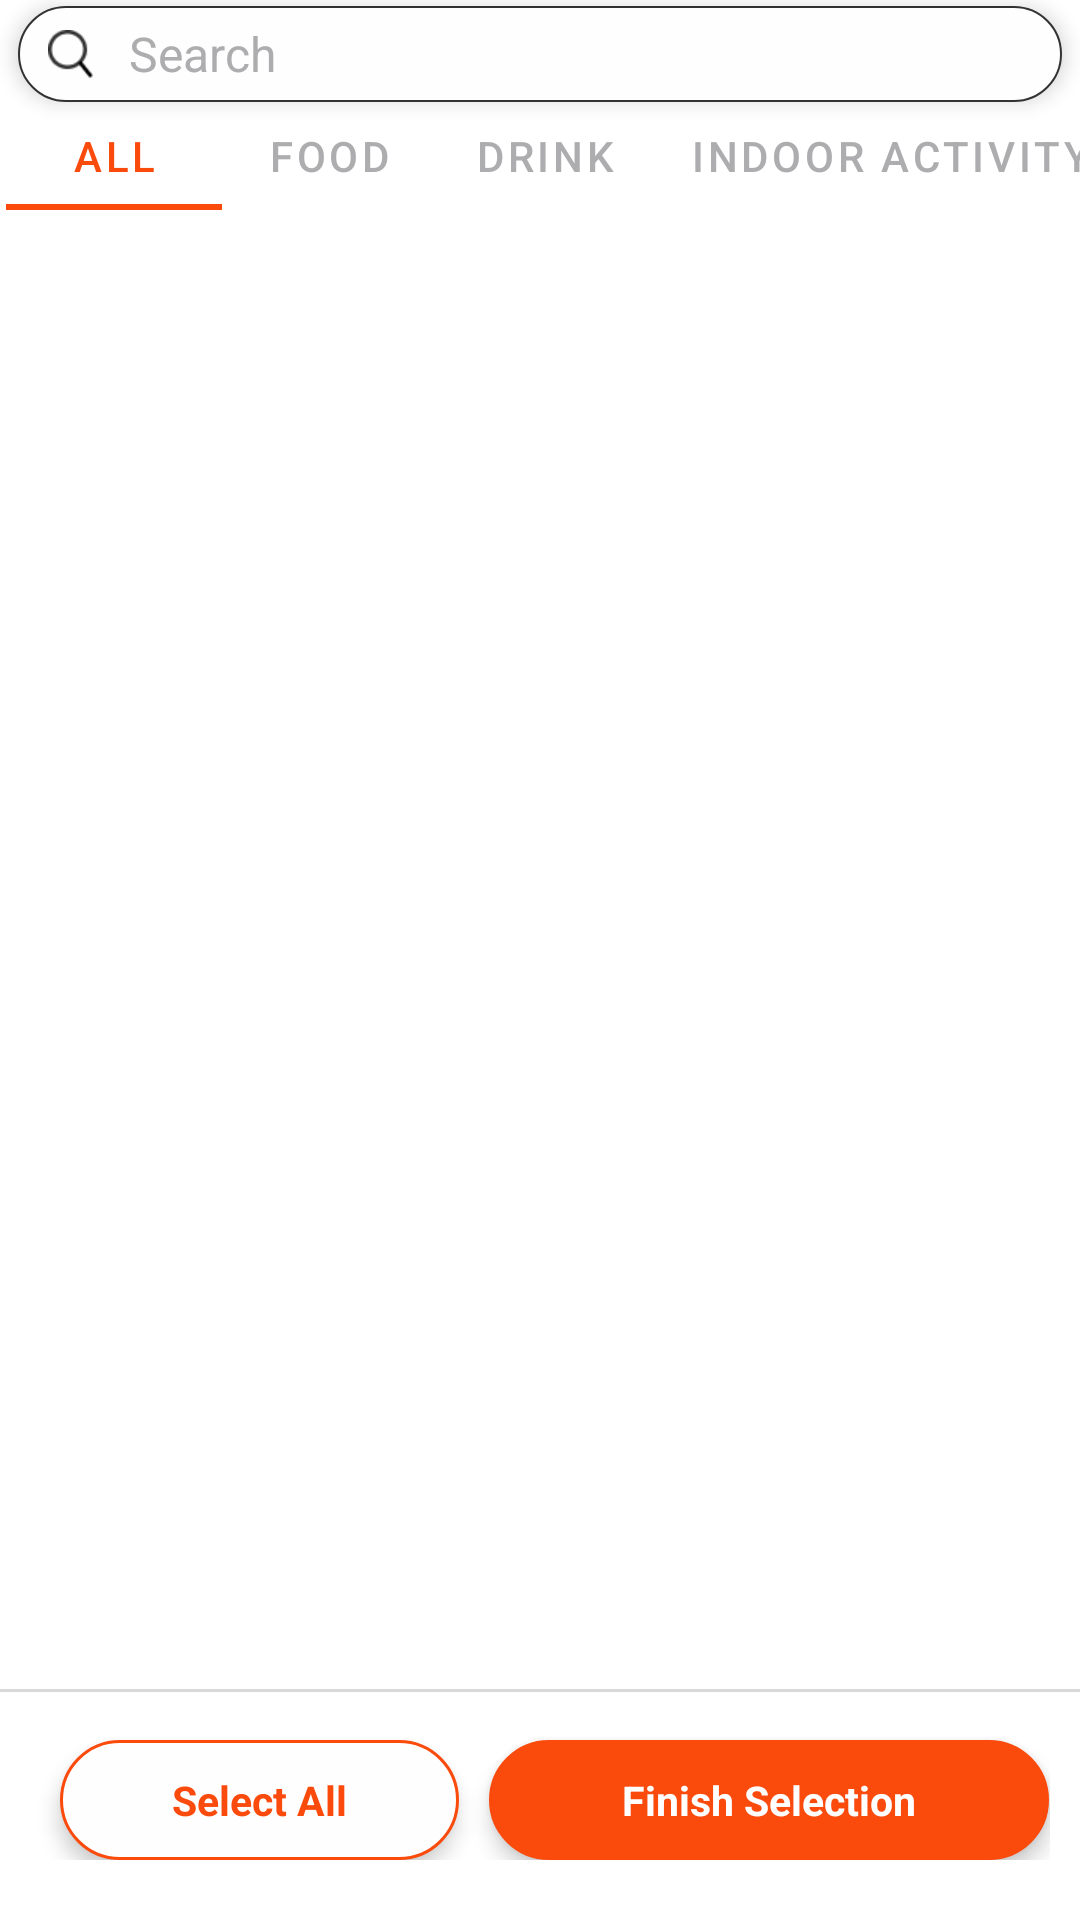

Produce the Android XML layout that renders to this screen, including the resource entries it uses.
<!-- AndroidManifest.xml: application theme Theme.MyApplication -->
<!-- res/layout/choose_location_page.xml -->
<?xml version="1.0" encoding="utf-8"?>
<LinearLayout xmlns:android="http://schemas.android.com/apk/res/android"
    android:layout_width="match_parent"
    android:layout_height="match_parent"
    xmlns:app="http://schemas.android.com/apk/res-auto"
    android:orientation="vertical">

    <TextView
        android:id="@+id/search_bar"
        android:layout_width="match_parent"
        android:layout_height="32dp"
        android:layout_marginStart="6dp"
        android:layout_marginTop="2dp"
        android:layout_marginEnd="6dp"
        android:autofillHints="username"
        android:background="@drawable/input_box"
        android:drawableStart="@drawable/search"
        android:drawablePadding="12dp"
        android:elevation="4dp"
        android:hint="Search"
        android:inputType="text"
        android:paddingStart="10dp"
        android:paddingEnd="0dp"
        android:textColorHint="#ADADAF"
        android:textSize="16sp"
        android:gravity="center_vertical"/>


    <com.google.android.material.tabs.TabLayout
        android:id="@+id/tab_layout"
        android:layout_width="match_parent"
        android:layout_height="36dp"
        app:tabMode="scrollable"
        android:layout_marginStart="2dp"
        app:tabSelectedTextColor="#FA4A0C"
        app:tabTextColor="#ADADAF"
        app:tabIndicatorColor="#FA4A0C"
        >

        <com.google.android.material.tabs.TabItem
            android:layout_width="wrap_content"
            android:layout_height="wrap_content"
            android:text="All"
            />
        <com.google.android.material.tabs.TabItem
            android:layout_width="wrap_content"
            android:layout_height="wrap_content"
            android:text="Food"/>
        <com.google.android.material.tabs.TabItem
            android:layout_width="wrap_content"
            android:layout_height="wrap_content"
            android:text="Drink"/>
        <com.google.android.material.tabs.TabItem
            android:layout_width="wrap_content"
            android:layout_height="wrap_content"
            android:text="Indoor activity"/>
        <com.google.android.material.tabs.TabItem
            android:layout_width="wrap_content"
            android:layout_height="wrap_content"
            android:text="Outdoor activity"/>

    </com.google.android.material.tabs.TabLayout>

    <androidx.viewpager2.widget.ViewPager2
        android:id="@+id/pager"
        android:layout_width="match_parent"
        android:layout_height="0dp"
        android:layout_weight="1"
        />

    <View
        android:id="@+id/line1"
        android:layout_width="match_parent"
        android:layout_height="1dp"
        app:layout_constraintTop_toBottomOf="@id/group_id"
        app:layout_constraintStart_toStartOf="parent"
        android:background="#D9D9D9"
        android:layout_marginTop="2dp"
        />

    <LinearLayout
        android:id="@+id/linear"
        android:layout_width="match_parent"
        android:layout_height="wrap_content"
        android:orientation="horizontal"
        app:layout_constraintEnd_toEndOf="parent"
        app:layout_constraintStart_toStartOf="parent"
        android:layout_marginEnd="10dp"
        app:layout_constraintTop_toBottomOf="@id/layout3"
        android:layout_marginStart="10dp"
        android:layout_marginTop="4dp"
        android:paddingBottom="20dp">

        <TextView
            android:id="@+id/tv_select_all"
            android:layout_marginLeft="10dp"
            android:layout_weight="1"
            android:layout_width="0dp"
            android:layout_height="40dp"
            android:layout_marginTop="12dp"
            android:background="@drawable/bg_manage_group"
            android:elevation="4dp"
            android:gravity="center"
            android:text="Select All"
            android:textStyle="bold"
            android:textColor="#FA4A0C"
            android:textSize="13.5sp"
            />

        <TextView
            android:id="@+id/tv_finish_selection"
            android:layout_width="0dp"
            android:layout_height="40dp"
            android:layout_marginTop="12dp"
            android:layout_weight="1.4"
            android:background="@drawable/bg_add_location"
            android:elevation="4dp"
            android:gravity="center"
            android:text="Finish Selection"
            android:textColor="#FFFFFF"
            android:textSize="13.5sp"
            android:textStyle="bold"
            android:layout_marginStart="10dp"
            />

    </LinearLayout>




</LinearLayout>
<!-- resources referenced by this layout -->
<resources>
  <!-- drawable bg_add_location (drawable) -->
  <?xml version="1.0" encoding="utf-8"?>
  <shape xmlns:android="http://schemas.android.com/apk/res/android">
  
      
      <solid android:color="#FA4A0C"/>
      
      <stroke
          android:width="0.5dp"
          android:color="#FA4A0C"/>
      
      <corners android:radius="40dp"/>
      
      <padding
          android:top="2dp"
          android:bottom="2dp"
          android:left="6dp"
          android:right="6dp"/>
  
  </shape>
  <!-- drawable bg_manage_group (drawable) -->
  <?xml version="1.0" encoding="utf-8"?>
  <shape xmlns:android="http://schemas.android.com/apk/res/android">
  
      
      <solid android:color="#FFFEFE"/>
      
      <stroke
          android:width="1dp"
          android:color="#FA4A0C"/>
      
      <corners android:radius="40dp" />
      
      <padding
          android:top="2dp"
          android:bottom="2dp"
          android:left="6dp"
          android:right="6dp"/>
  
  </shape>
  <!-- drawable input_box (drawable) -->
  <?xml version="1.0" encoding="utf-8"?>
  <shape xmlns:android="http://schemas.android.com/apk/res/android">
      <corners android:radius="20dp" />
      <solid android:color="#FFFEFE" />
      <stroke android:width="0.8dp"
          android:color="#333232" />
  </shape>
  <!-- drawable search: png bitmap (drawable-xhdpi, 896 bytes) -->
  <style name="Theme.MyApplication" parent="Theme.MaterialComponents.Light.DarkActionBar">
          
          <item name="colorPrimary">#FA4A0C</item>
          <item name="colorPrimaryVariant">#FA4A0C</item>
          <item name="colorOnPrimary">@color/white</item>
          
          <item name="colorSecondary">#FFB499</item>
          <item name="colorSecondaryVariant">#FA4A0C</item>
          <item name="colorOnSecondary">@color/white</item>
          
          <item name="android:statusBarColor" tools:targetApi="l">?attr/colorPrimaryVariant</item>
          
      </style>
  <!-- not gathered from this repository: default colours our renderer supplied (Android Studio template values) -->
  <color name="white">#FFFFFFFF</color>
</resources>
